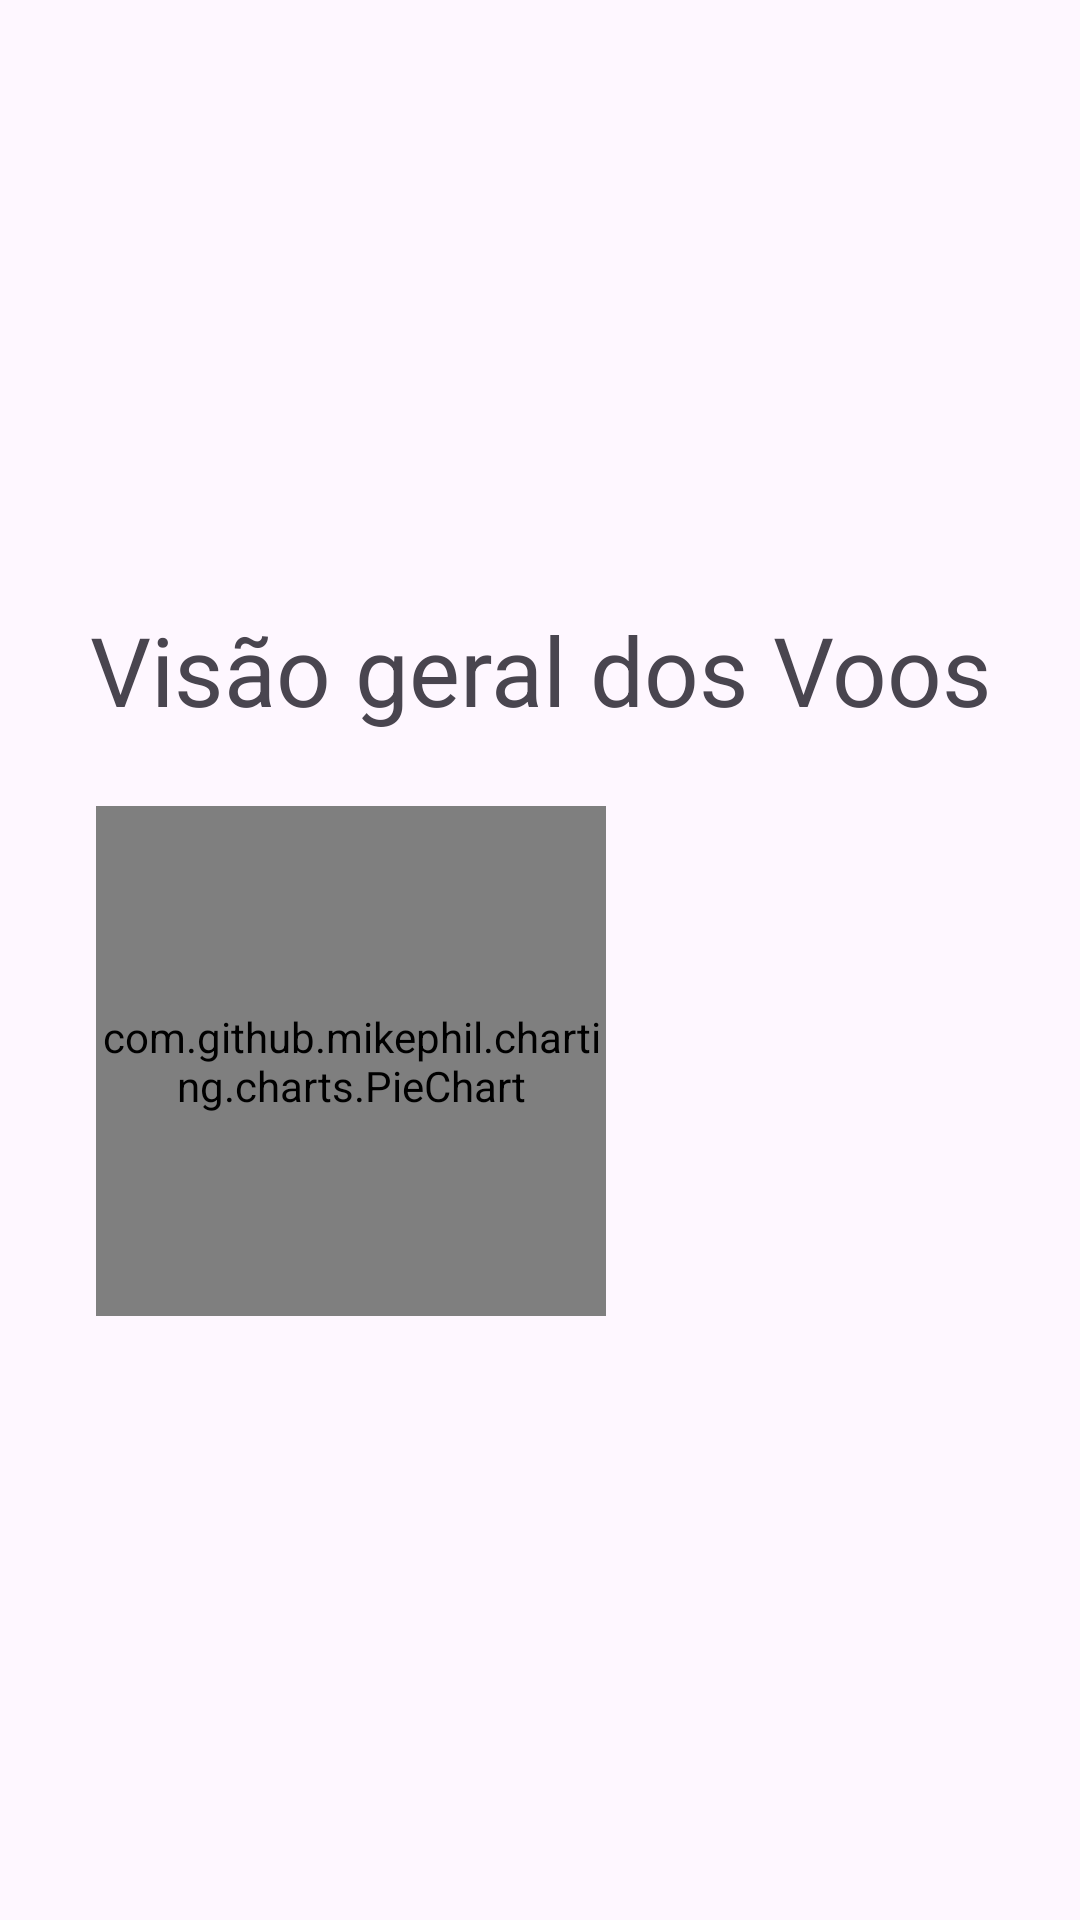

Layout XML and referenced resources for this Android screen:
<!-- AndroidManifest.xml: application theme Theme.FlightControl -->
<!-- res/layout/fragment_home.xml -->
<?xml version="1.0" encoding="utf-8"?>
<androidx.constraintlayout.widget.ConstraintLayout xmlns:android="http://schemas.android.com/apk/res/android"
    xmlns:app="http://schemas.android.com/apk/res-auto"
    xmlns:tools="http://schemas.android.com/tools"
    android:layout_width="match_parent"
    android:layout_height="match_parent"
    tools:context=".ui.home.HomeFragment">

    <TextView
        android:id="@+id/tv_flight_overview"
        android:layout_width="match_parent"
        android:layout_height="wrap_content"
        android:text="@string/flights_overview"
        android:textAlignment="center"
        android:textSize="32sp"
        app:layout_constraintBottom_toTopOf="@id/pc_flights_overview"
        app:layout_constraintEnd_toEndOf="parent"
        app:layout_constraintStart_toStartOf="parent"
        app:layout_constraintTop_toTopOf="parent"
        app:layout_constraintVertical_chainStyle="packed" />

    <com.github.mikephil.charting.charts.PieChart
        android:id="@+id/pc_flights_overview"
        android:layout_width="170dp"
        android:layout_height="170dp"
        android:layout_marginStart="32dp"
        android:layout_marginTop="24dp"
        app:layout_constraintBottom_toBottomOf="parent"
        app:layout_constraintStart_toStartOf="parent"
        app:layout_constraintTop_toBottomOf="@id/tv_flight_overview" />

    <ImageView
        android:id="@+id/iv_icon_flights_legend_1"
        android:layout_width="wrap_content"
        android:layout_height="wrap_content"
        android:layout_marginStart="24dp"
        android:layout_marginTop="16dp"
        android:src="@drawable/square_rounded_black"
        app:layout_constraintStart_toEndOf="@id/pc_flights_overview"
        app:layout_constraintTop_toTopOf="@id/pc_flights_overview" />

    <TextView
        android:id="@+id/tv_text_flights_list_1"
        style="@style/DefaultTextSizeForCategoriesChartLegend"
        android:layout_width="wrap_content"
        android:layout_height="wrap_content"
        android:layout_marginStart="4dp"
        app:layout_constraintBottom_toBottomOf="@id/iv_icon_flights_legend_1"
        app:layout_constraintStart_toEndOf="@id/iv_icon_flights_legend_1"
        app:layout_constraintTop_toTopOf="@id/iv_icon_flights_legend_1"
        tools:text="Saque de Dinheiro" />

    <ImageView
        android:id="@+id/iv_icon_flights_legend_2"
        android:layout_width="wrap_content"
        android:layout_height="wrap_content"
        android:layout_marginStart="24dp"
        android:layout_marginTop="12dp"
        android:src="@drawable/square_rounded_black"
        app:layout_constraintStart_toEndOf="@id/pc_flights_overview"
        app:layout_constraintTop_toBottomOf="@id/iv_icon_flights_legend_1" />

    <TextView
        android:id="@+id/tv_text_flights_list_2"
        style="@style/DefaultTextSizeForCategoriesChartLegend"
        android:layout_width="wrap_content"
        android:layout_height="wrap_content"
        android:layout_marginStart="4dp"
        app:layout_constraintBottom_toBottomOf="@id/iv_icon_flights_legend_2"
        app:layout_constraintStart_toEndOf="@id/iv_icon_flights_legend_2"
        app:layout_constraintTop_toTopOf="@id/iv_icon_flights_legend_2"
        tools:text="Entretenimento" />

    <ImageView
        android:id="@+id/iv_icon_flights_legend_3"
        android:layout_width="wrap_content"
        android:layout_height="wrap_content"
        android:src="@drawable/square_rounded_black"
        android:layout_marginStart="24dp"
        android:layout_marginTop="12dp"
        app:layout_constraintStart_toEndOf="@id/pc_flights_overview"
        app:layout_constraintTop_toBottomOf="@id/iv_icon_flights_legend_2" />

    <TextView
        android:id="@+id/tv_text_flights_list_3"
        style="@style/DefaultTextSizeForCategoriesChartLegend"
        android:layout_width="wrap_content"
        android:layout_height="wrap_content"
        android:layout_marginStart="4dp"
        app:layout_constraintBottom_toBottomOf="@id/iv_icon_flights_legend_3"
        app:layout_constraintStart_toEndOf="@id/iv_icon_flights_legend_3"
        app:layout_constraintTop_toTopOf="@id/iv_icon_flights_legend_3"
        tools:text="Entretenimento" />


    <ImageView
        android:id="@+id/iv_icon_flights_legend_4"
        android:layout_width="wrap_content"
        android:layout_height="wrap_content"
        android:layout_marginStart="24dp"
        android:layout_marginTop="12dp"
        android:src="@drawable/square_rounded_black"
        app:layout_constraintStart_toEndOf="@id/pc_flights_overview"
        app:layout_constraintTop_toBottomOf="@id/iv_icon_flights_legend_3" />

    <TextView
        android:id="@+id/tv_text_flights_list_4"
        style="@style/DefaultTextSizeForCategoriesChartLegend"
        android:layout_width="wrap_content"
        android:layout_height="wrap_content"
        android:layout_marginStart="4dp"
        app:layout_constraintBottom_toBottomOf="@id/iv_icon_flights_legend_4"
        app:layout_constraintStart_toEndOf="@id/iv_icon_flights_legend_4"
        app:layout_constraintTop_toTopOf="@id/iv_icon_flights_legend_4"
        tools:text="Entretenimento" />

    <ImageView
        android:id="@+id/iv_icon_flights_legend_5"
        android:layout_width="wrap_content"
        android:layout_height="wrap_content"
        android:src="@drawable/square_rounded_black"
        android:layout_marginStart="24dp"
        android:layout_marginTop="12dp"
        app:layout_constraintStart_toEndOf="@id/pc_flights_overview"
        app:layout_constraintTop_toBottomOf="@id/iv_icon_flights_legend_4" />

    <TextView
        android:id="@+id/tv_text_flights_list_5"
        style="@style/DefaultTextSizeForCategoriesChartLegend"
        android:layout_width="wrap_content"
        android:layout_height="wrap_content"
        android:layout_marginStart="4dp"
        app:layout_constraintBottom_toBottomOf="@id/iv_icon_flights_legend_5"
        app:layout_constraintStart_toEndOf="@id/iv_icon_flights_legend_5"
        app:layout_constraintTop_toTopOf="@id/iv_icon_flights_legend_5"
        tools:text="Entretenimento" />


</androidx.constraintlayout.widget.ConstraintLayout>
<!-- resources referenced by this layout -->
<resources>
  <string name="flights_overview">Visão geral dos Voos</string>
  <style name="Theme.FlightControl" parent="Theme.Material3.DayNight">
          
          <item name="colorPrimary">@color/black</item>
          <item name="colorPrimaryVariant">@color/gray</item>
          <item name="colorOnPrimary">@color/white</item>
          
          <item name="colorSecondary">@color/teal_200</item>
          <item name="colorSecondaryVariant">@color/teal_700</item>
          <item name="colorOnSecondary">@color/black</item>
          
          <item name="android:statusBarColor">?attr/colorPrimaryVariant</item>
          
          <item name="colorSecondaryContainer">@color/blue_light</item>
      </style>
  <color name="black">#FF000000</color>
  <color name="gray">#272626</color>
  <color name="white">#FFFFFFFF</color>
  <color name="teal_200">#FF03DAC5</color>
  <color name="teal_700">#FF018786</color>
  <color name="blue_light">#B4C1C6</color>
</resources>
